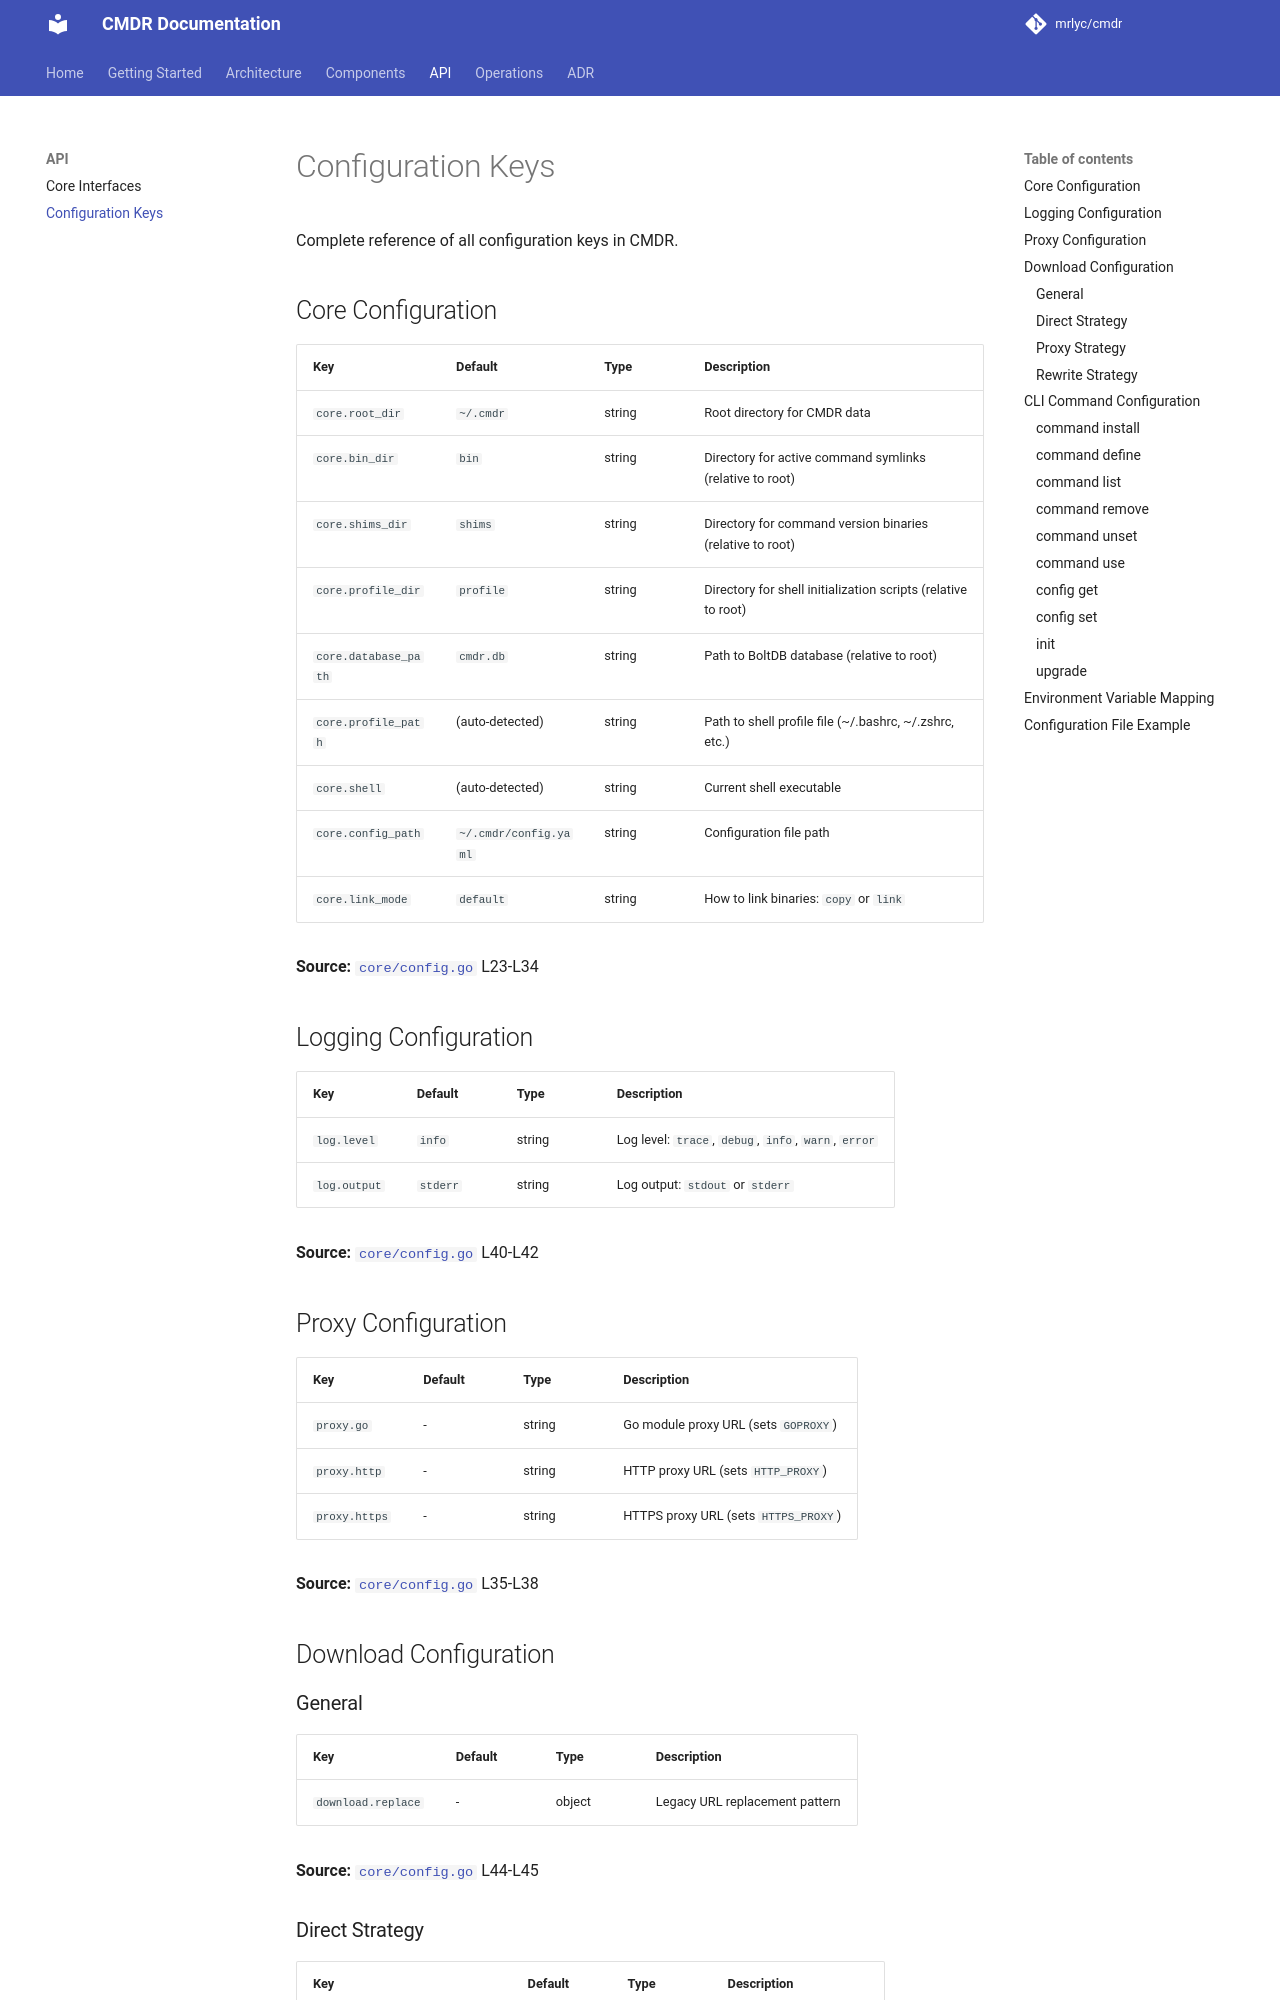

repository: MrLYC/cmdr · page: api/configuration-keys/index.html · generator: mkdocs

# Configuration Keys

Complete reference of all configuration keys in CMDR.

## Core Configuration

| Key | Default | Type | Description |
|-----|---------|------|-------------|
| `core.root_dir` | `~/.cmdr` | string | Root directory for CMDR data |
| `core.bin_dir` | `bin` | string | Directory for active command symlinks (relative to root) |
| `core.shims_dir` | `shims` | string | Directory for command version binaries (relative to root) |
| `core.profile_dir` | `profile` | string | Directory for shell initialization scripts (relative to root) |
| `core.database_path` | `cmdr.db` | string | Path to BoltDB database (relative to root) |
| `core.profile_path` | (auto-detected) | string | Path to shell profile file (~/.bashrc, ~/.zshrc, etc.) |
| `core.shell` | (auto-detected) | string | Current shell executable |
| `core.config_path` | `~/.cmdr/config.yaml` | string | Configuration file path |
| `core.link_mode` | `default` | string | How to link binaries: `copy` or `link` |

**Source:** [`core/config.go`](https://github.com/mrlyc/cmdr/blob/master/core/config.go) L23-L34

## Logging Configuration

| Key | Default | Type | Description |
|-----|---------|------|-------------|
| `log.level` | `info` | string | Log level: `trace`, `debug`, `info`, `warn`, `error` |
| `log.output` | `stderr` | string | Log output: `stdout` or `stderr` |

**Source:** [`core/config.go`](https://github.com/mrlyc/cmdr/blob/master/core/config.go) L40-L42

## Proxy Configuration

| Key | Default | Type | Description |
|-----|---------|------|-------------|
| `proxy.go` | - | string | Go module proxy URL (sets `GOPROXY`) |
| `proxy.http` | - | string | HTTP proxy URL (sets `HTTP_PROXY`) |
| `proxy.https` | - | string | HTTPS proxy URL (sets `HTTPS_PROXY`) |

**Source:** [`core/config.go`](https://github.com/mrlyc/cmdr/blob/master/core/config.go) L35-L38

## Download Configuration

### General

| Key | Default | Type | Description |
|-----|---------|------|-------------|
| `download.replace` | - | object | Legacy URL replacement pattern |

**Source:** [`core/config.go`](https://github.com/mrlyc/cmdr/blob/master/core/config.go) L44-L45
